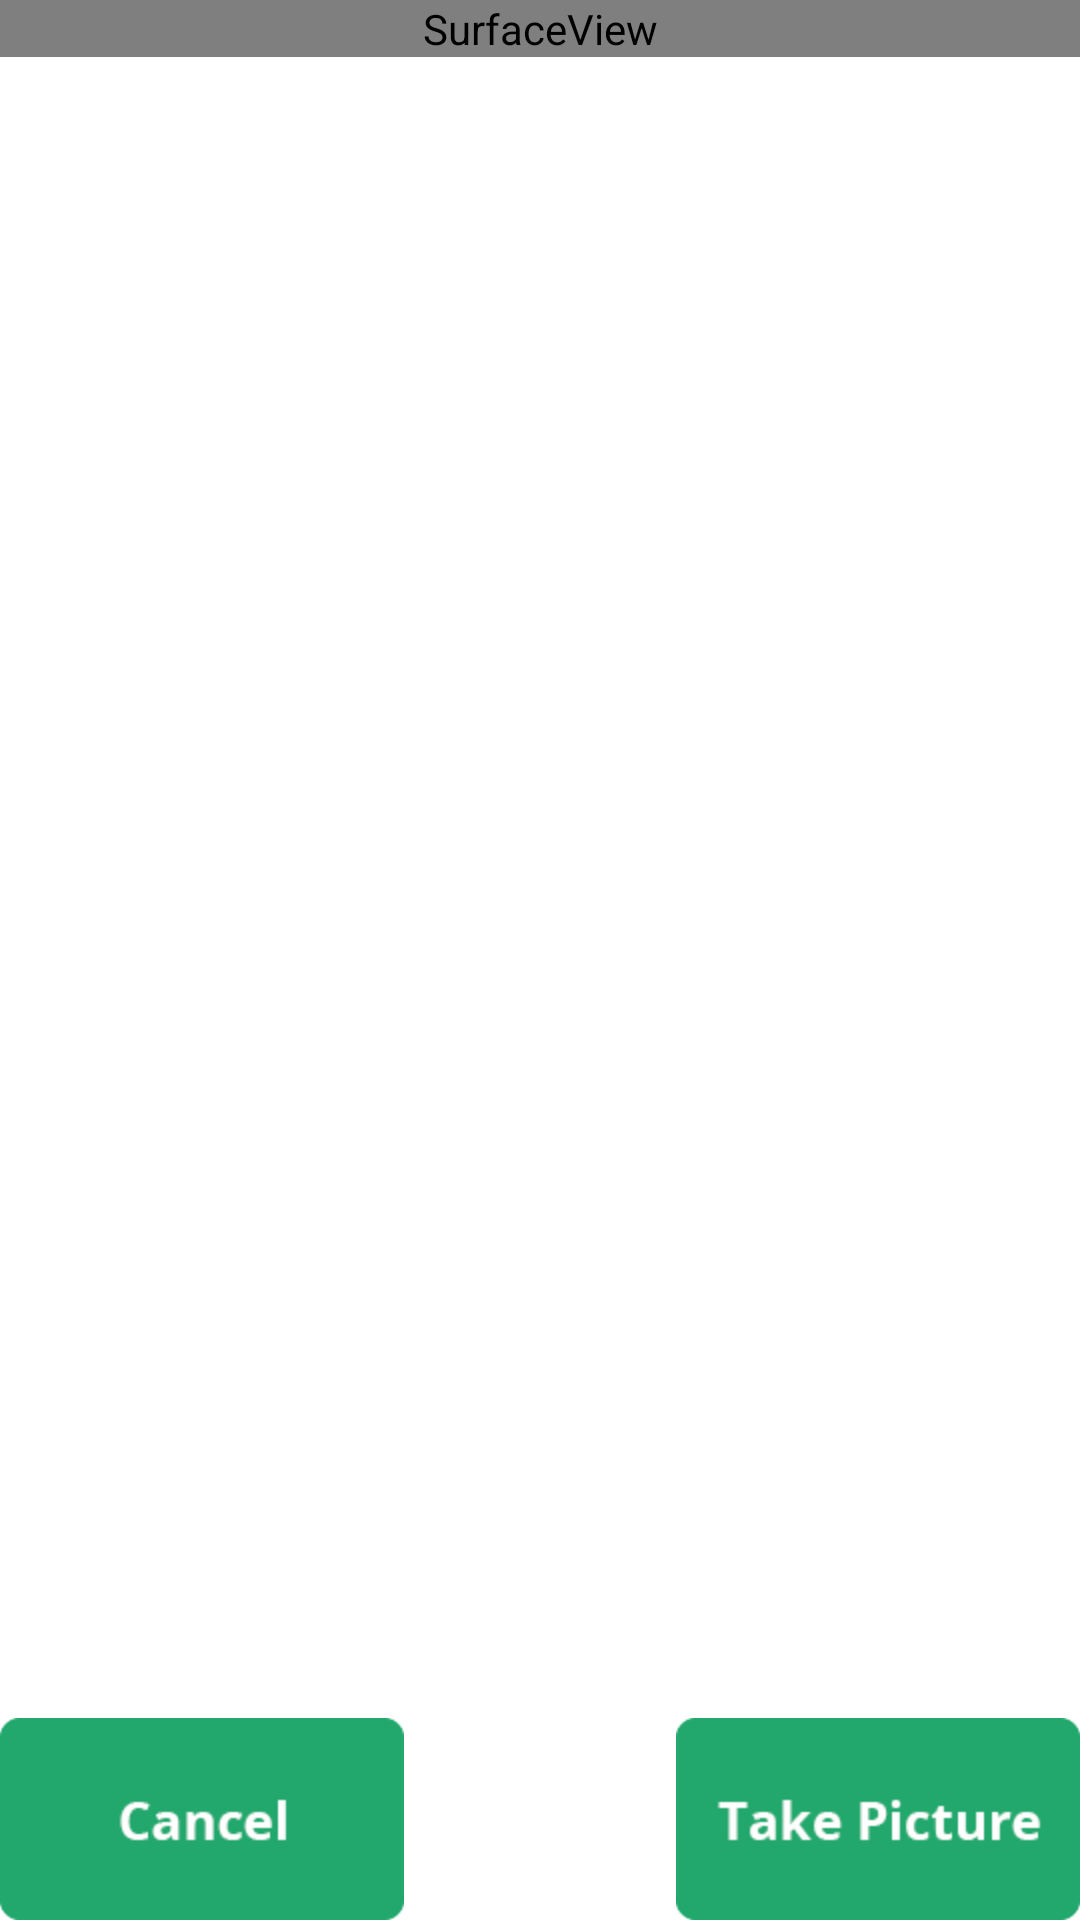

Write the Android layout XML for this screen, with the resource values it uses.
<!-- AndroidManifest.xml: application theme AppTheme -->
<!-- res/layout/activity_camera_capture.xml -->
<?xml version="1.0" encoding="utf-8"?>
<RelativeLayout xmlns:android="http://schemas.android.com/apk/res/android"
android:layout_width="fill_parent"
android:layout_height="fill_parent"
android:orientation="vertical" >

<SurfaceView
    android:id="@+id/surfaceview"
    android:layout_width="fill_parent"
    android:layout_height="wrap_content"
    android:layout_weight="100" />

<ImageButton
    android:id="@+id/cancelButton"
    android:layout_width="wrap_content"
    android:layout_height="wrap_content"
    android:layout_alignParentBottom="true"
    android:layout_alignParentLeft="true"
    android:background="@drawable/cancel_png"
    android:src="@drawable/cancel_png" />

<ImageButton
    android:id="@+id/capture_image"
    android:layout_width="wrap_content"
    android:layout_height="wrap_content"
    android:layout_alignParentBottom="true"
    android:layout_alignParentRight="true"
    android:background="@drawable/take_picture_png"
    android:src="@drawable/take_picture_png" />

</RelativeLayout>
<!-- resources referenced by this layout -->
<resources>
  <!-- drawable cancel_png: png bitmap (drawable-hdpi, 21616 bytes) -->
  <!-- drawable take_picture_png: png bitmap (drawable-hdpi, 22122 bytes) -->
  <style name="AppTheme" parent="AppBaseTheme">
          
      </style>
  <style name="AppBaseTheme" parent="android:Theme.Light">
          
      </style>
</resources>
